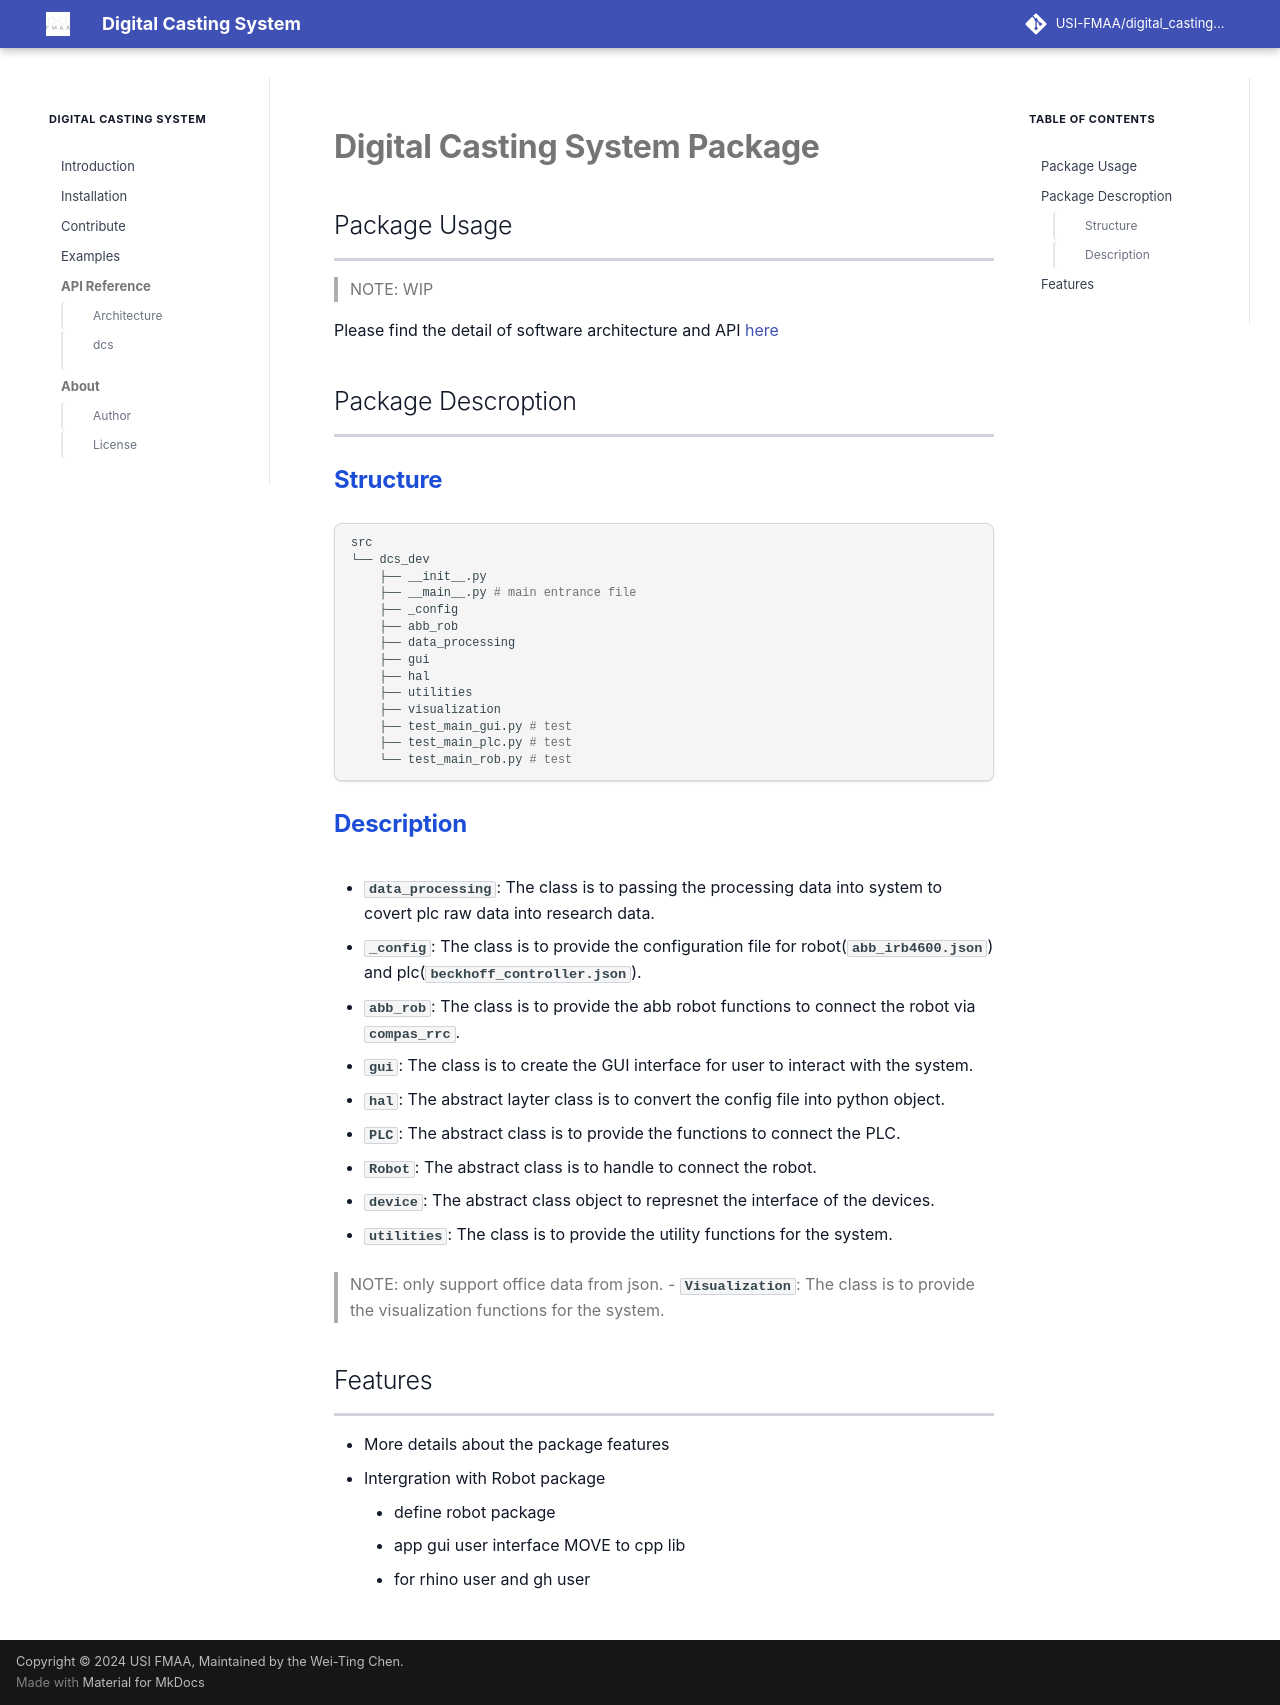

repository: WeiTing1991/digital_casting_system_ · page: api/package_desc/index.html · generator: mkdocs

# **Digital Casting System Package**

## Package Usage

> NOTE: WIP

Please find the detail of software architecture and API [here]()

## Package Descroption

#### Structure

```bash
src
└── dcs_dev
    ├── __init__.py
    ├── __main__.py # main entrance file
    ├── _config
    ├── abb_rob
    ├── data_processing
    ├── gui
    ├── hal
    ├── utilities
    ├── visualization
    ├── test_main_gui.py # test 
    ├── test_main_plc.py # test 
    └── test_main_rob.py # test 
```
#### Description

- **`data_processing`**: The class is to passing the processing data into system to covert plc raw data into research data.

- **`_config`**: The class is to provide the configuration file for robot(`abb_irb4600.json`) and plc(`beckhoff_controller.json`).

- **`abb_rob`**: The class is to provide the abb robot functions to connect the robot via `compas_rrc`.

- **`gui`**: The class is to create the GUI interface for user to interact with the system.

- **`hal`**: The abstract layter class is to convert the config file into python object.
  - `PLC`: The abstract class is to provide the functions to connect the PLC.
  - `Robot`: The abstract class is to handle to connect the robot.
  - `device`: The abstract class object to represnet the interface of the devices. 

- **`utilities`**: The class is to provide the utility functions for the system.

> NOTE: only support office data from json.
- `Visualization`: The class is to provide the visualization functions for the system. 

## Features
- More details about the package features
- Intergration with Robot package
    - define robot package
    - app gui user interface MOVE to cpp lib
    - for rhino user and gh user
    <!-- thinking how to read py lib into c++ a wrapper. -->
